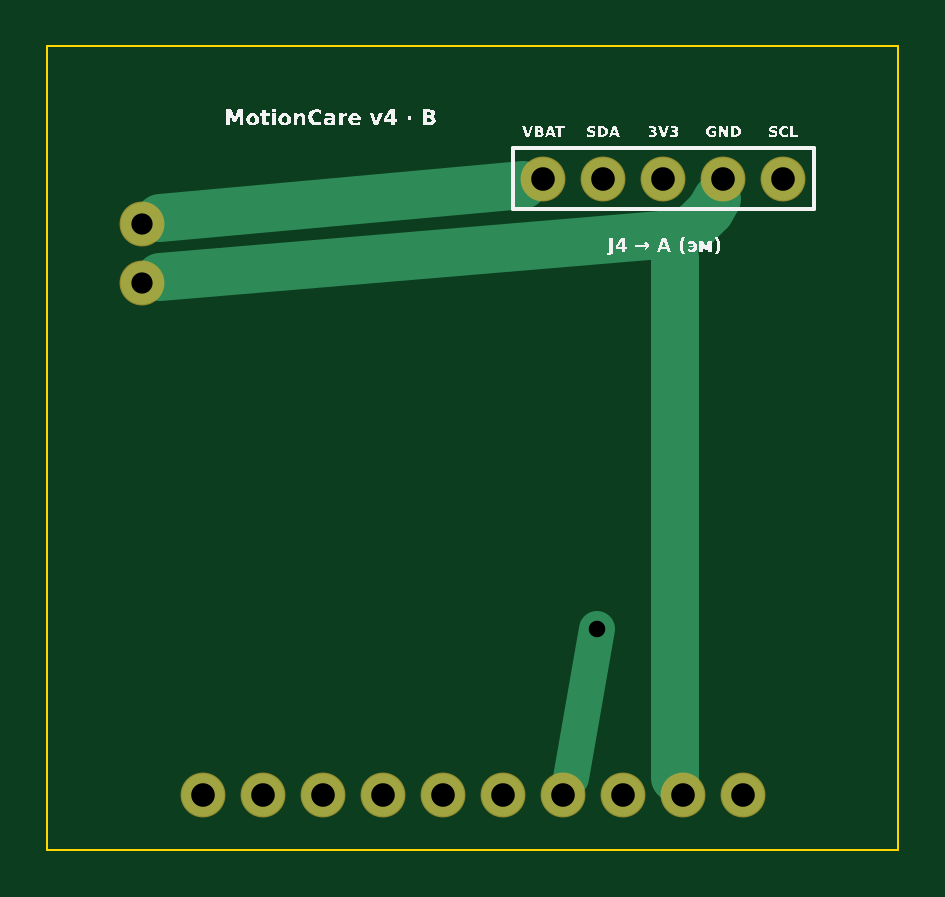
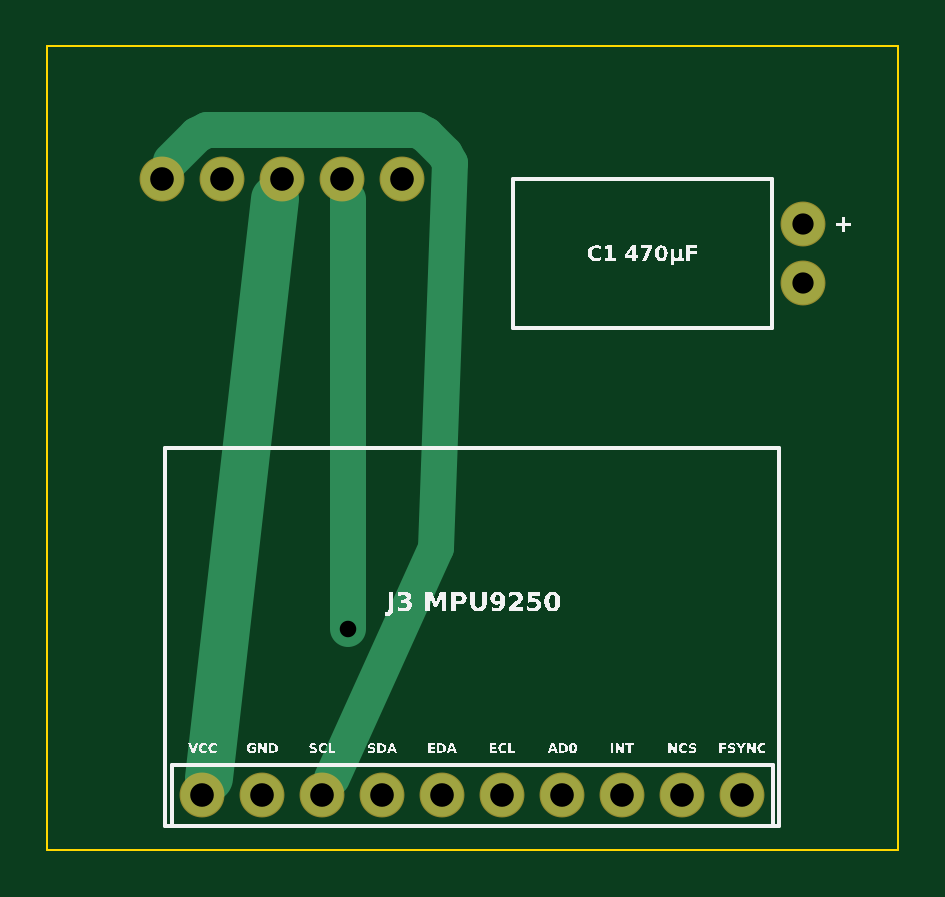
Circuit board: 8 layer files. Board 36.0 x 34.0 mm.
- drill: MotionCare_B-PTH.DRL (332 bytes)
- bottom_copper: MotionCare_B.GBL (940 bytes)
- bottom_silk: MotionCare_B.GBO (28839 bytes)
- bottom_mask: MotionCare_B.GBS (552 bytes)
- outline: MotionCare_B.GKO (171 bytes)
- top_copper: MotionCare_B.GTL (920 bytes)
- top_silk: MotionCare_B.GTO (23077 bytes)
- top_mask: MotionCare_B.GTS (552 bytes)

=== drill: MotionCare_B-PTH.DRL ===
M48
METRIC,TZ
;TYPE=PLATED
T1C0.700
T2C0.900
T3C1.000
%
G90
G05
T1
X23.250Y9.350
T2
X4.000Y26.500
X4.000Y24.000
T3
X21.000Y28.400
X23.540Y28.400
X26.080Y28.400
X28.620Y28.400
X31.160Y28.400
X29.430Y2.300
X26.890Y2.300
X24.350Y2.300
X21.810Y2.300
X19.270Y2.300
X16.730Y2.300
X14.190Y2.300
X11.650Y2.300
X9.110Y2.300
X6.570Y2.300
M30

=== bottom_copper: MotionCare_B.GBL ===
%FSLAX46Y46*%
%MOMM*%
%TF.FileFunction,Copper,L2,Bot*%
%ADD10C,1.8000*%
%ADD11C,1.4000*%
%ADD12C,2.0320*%
%ADD13C,1.5240*%
%LPD*%
G01*
D10*
X21000000Y28400000D03*
D10*
X23540000Y28400000D03*
D10*
X26080000Y28400000D03*
D10*
X28620000Y28400000D03*
D10*
X31160000Y28400000D03*
D10*
X29430000Y2300000D03*
D10*
X26890000Y2300000D03*
D10*
X24350000Y2300000D03*
D10*
X21810000Y2300000D03*
D10*
X19270000Y2300000D03*
D10*
X16730000Y2300000D03*
D10*
X14190000Y2300000D03*
D10*
X11650000Y2300000D03*
D10*
X9110000Y2300000D03*
D10*
X6570000Y2300000D03*
D10*
X4000000Y26500000D03*
D10*
X4000000Y24000000D03*
D11*
X23250000Y9350000D03*
D12*
X26350000Y27550000D02*
X29150000Y3050000D01*
D13*
X30750000Y29150000D02*
X29650000Y30250000D01*
X29250000Y30450000D01*
X20350000Y30450000D01*
X19950000Y30250000D01*
X19150000Y29450000D01*
X18950000Y29050000D01*
X19550000Y12750000D01*
X23950000Y3050000D01*
D13*
X23250000Y27550000D02*
X23250000Y9350000D01*
M02*

=== bottom_silk: MotionCare_B.GBO (28839 bytes, source omitted) ===
=== bottom_mask: MotionCare_B.GBS ===
%FSLAX46Y46*%
%MOMM*%
%TF.FileFunction,Soldermask,Bot*%
%ADD10C,1.9000*%
%LPD*%
G01*
D10*
X21000000Y28400000D03*
D10*
X23540000Y28400000D03*
D10*
X26080000Y28400000D03*
D10*
X28620000Y28400000D03*
D10*
X31160000Y28400000D03*
D10*
X29430000Y2300000D03*
D10*
X26890000Y2300000D03*
D10*
X24350000Y2300000D03*
D10*
X21810000Y2300000D03*
D10*
X19270000Y2300000D03*
D10*
X16730000Y2300000D03*
D10*
X14190000Y2300000D03*
D10*
X11650000Y2300000D03*
D10*
X9110000Y2300000D03*
D10*
X6570000Y2300000D03*
D10*
X4000000Y26500000D03*
D10*
X4000000Y24000000D03*
M02*

=== outline: MotionCare_B.GKO ===
%FSLAX46Y46*%
%MOMM*%
%TF.FileFunction,Profile,NP*%
%ADD10C,0.1000*%
%LPD*%
G01*
D10*
X0Y34000000D02*
X36000000Y34000000D01*
X36000000Y0D01*
X0Y0D01*
X0Y34000000D01*
M02*

=== top_copper: MotionCare_B.GTL ===
%FSLAX46Y46*%
%MOMM*%
%TF.FileFunction,Copper,L1,Top*%
%ADD10C,1.8000*%
%ADD11C,1.4000*%
%ADD12C,2.0320*%
%ADD13C,1.5240*%
%LPD*%
G01*
D10*
X21000000Y28400000D03*
D10*
X23540000Y28400000D03*
D10*
X26080000Y28400000D03*
D10*
X28620000Y28400000D03*
D10*
X31160000Y28400000D03*
D10*
X29430000Y2300000D03*
D10*
X26890000Y2300000D03*
D10*
X24350000Y2300000D03*
D10*
X21810000Y2300000D03*
D10*
X19270000Y2300000D03*
D10*
X16730000Y2300000D03*
D10*
X14190000Y2300000D03*
D10*
X11650000Y2300000D03*
D10*
X9110000Y2300000D03*
D10*
X6570000Y2300000D03*
D10*
X4000000Y26500000D03*
D10*
X4000000Y24000000D03*
D11*
X23250000Y9350000D03*
D12*
X28350000Y27550000D02*
X28050000Y27050000D01*
X27450000Y26450000D01*
X26950000Y26150000D01*
X26450000Y26050000D01*
X4750000Y24250000D01*
D12*
X26550000Y25050000D02*
X26550000Y3050000D01*
D12*
X20150000Y28150000D02*
X4750000Y26750000D01*
D13*
X23250000Y9350000D02*
X22150000Y3050000D01*
M02*

=== top_silk: MotionCare_B.GTO (23077 bytes, source omitted) ===
=== top_mask: MotionCare_B.GTS ===
%FSLAX46Y46*%
%MOMM*%
%TF.FileFunction,Soldermask,Top*%
%ADD10C,1.9000*%
%LPD*%
G01*
D10*
X21000000Y28400000D03*
D10*
X23540000Y28400000D03*
D10*
X26080000Y28400000D03*
D10*
X28620000Y28400000D03*
D10*
X31160000Y28400000D03*
D10*
X29430000Y2300000D03*
D10*
X26890000Y2300000D03*
D10*
X24350000Y2300000D03*
D10*
X21810000Y2300000D03*
D10*
X19270000Y2300000D03*
D10*
X16730000Y2300000D03*
D10*
X14190000Y2300000D03*
D10*
X11650000Y2300000D03*
D10*
X9110000Y2300000D03*
D10*
X6570000Y2300000D03*
D10*
X4000000Y26500000D03*
D10*
X4000000Y24000000D03*
M02*
